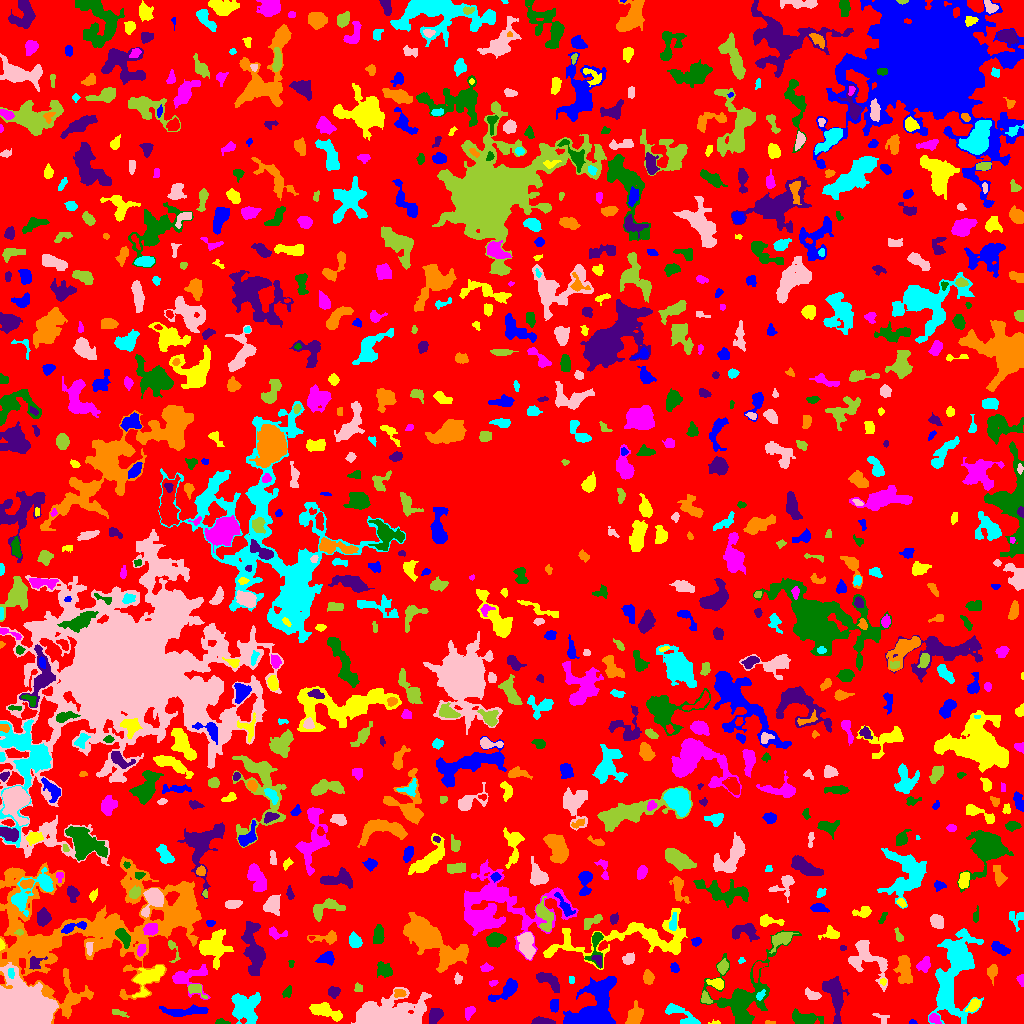

Values plotted in this chart, from the file beside it:
ID, X, Y, A, B, theta, total_flux, mu_max, mu_median, mu_mean, R_fwhm, R_e, R10, R90, x_start, x_end, y_start, y_end, area, greylevel
0, 524.9, 500.4, 297.2, 286.3, -1.197, 1060229, 9.0, 1.0, 1.487, 59.92, 221.7, 85.53, 360.8, 0, 1023, 0, 1023, 713135, 1.487
1, 912.5, 1.228, 1.901, 1.142, -0.1138, 57.0, 3.0, 2.0, 1.676, 2.459, 1.784, 0.5642, 2.821, 909, 917, 0, 4, 34, 4.676
2, 715.4, 0.9643, 3.063, 0.9795, 0.02068, 56.0, 4.0, 1.0, 1.556, 2.326, 1.784, 0.5642, 2.932, 708, 720, 0, 4, 36, 4.556
3, 934.1, 4.629, 2.87, 2.204, -0.525, 167.0, 4.0, 2.0, 1.621, 4.107, 3.09, 1.262, 4.853, 929, 941, 0, 10, 103, 6.621
4, 220.6, 1.514, 3.284, 1.359, -0.03753, 138.0, 4.0, 2.0, 2.156, 3.432, 2.326, 0.9772, 3.868, 215, 230, 0, 5, 64, 5.156
5, 543.2, 2.048, 4.981, 1.574, -0.06657, 629.0, 11.0, 4.0, 4.525, 4.146, 3.432, 1.262, 5.47, 531, 555, 0, 7, 139, 7.525
6, 769.9, 0.8966, 3.06, 0.8376, -0.03688, 58.0, 3.0, 2.0, 1.568, 2.646, 2.034, 0.5642, 2.985, 765, 775, 0, 3, 37, 6.568
7, 244.7, 15.4, 7.251, 6.587, -1.047, 2604, 12.0, 4.0, 4.025, 7.225, 7.59, 2.877, 11.99, 231, 260, 0, 31, 647, 7.025
8, 881.6, 5.468, 4.499, 2.316, -0.4989, 111.0, 2.0, 1.0, 1.194, 5.293, 3.192, 1.262, 4.918, 872, 889, 0, 10, 93, 4.194
9, 119.3, 10.36, 4.644, 1.436, -0.3073, 125.0, 3.0, 1.0, 1.42, 3.432, 3.038, 1.128, 4.787, 112, 129, 6, 14, 88, 4.42
10, 994.8, 5.476, 4.242, 2.419, -0.9427, 380.0, 6.0, 2.0, 2.452, 4.618, 3.785, 1.493, 5.944, 988, 1002, 0, 15, 155, 5.452
11, 186.7, 12.22, 12.48, 2.009, 0.0445, 498.0, 3.0, 1.0, 1.46, 7.291, 5.67, 2.257, 8.667, 159, 208, 7, 19, 341, 5.46
12, 324.3, 12.78, 8.374, 2.885, -0.3342, 996.0, 8.0, 3.0, 2.854, 6.232, 5.726, 2.185, 8.992, 309, 342, 2, 21, 349, 5.854
13, 469.1, 11.47, 3.266, 2.186, 0.9951, 277.0, 5.0, 3.0, 2.473, 4.26, 3.29, 1.382, 5.015, 465, 475, 3, 17, 112, 5.473
14, 804.4, 5.297, 8.035, 2.683, -0.09332, 612.0, 5.0, 2.0, 2.0, 5.441, 5.171, 2.034, 8.33, 792, 823, 0, 15, 306, 6.0
15, 435.1, 8.575, 3.884, 2.79, 1.006, 515.0, 6.0, 3.0, 2.711, 5.557, 4.107, 1.596, 6.482, 429, 443, 0, 15, 190, 6.711
16, 634.4, 6.734, 4.891, 2.967, 1.161, 473.0, 5.0, 2.0, 1.785, 5.046, 4.549, 1.693, 7.399, 625, 643, 0, 23, 265, 5.785
17, 683.2, 7.146, 10.65, 3.112, -0.5313, 632.0, 7.0, 2.0, 2.086, 3.338, 5.078, 1.693, 8.593, 665, 700, 0, 20, 303, 5.086
18, 376.9, 5.923, 13.1, 5.246, 0.1662, 23875, 135.0, 5.0, 14.84, 5.528, 6.723, 2.459, 14.73, 351, 431, 0, 36, 1609, 17.84
19, 705.6, 25.26, 3.122, 1.975, -0.9697, 262.0, 6.0, 2.0, 2.594, 3.909, 2.932, 1.128, 4.72, 701, 712, 20, 33, 101, 7.594
20, 908.3, 26.18, 2.377, 1.639, 0.1824, 157.0, 5.0, 3.0, 2.532, 3.192, 2.459, 0.9772, 3.785, 904, 913, 23, 30, 62, 5.532
21, 554.3, 18.33, 3.22, 2.051, 1.551, 343.0, 5.0, 3.0, 3.118, 4.37, 3.29, 1.382, 5.109, 550, 558, 11, 24, 110, 6.118
22, 973.7, 18.41, 3.738, 2.177, 0.8259, 293.0, 4.0, 2.0, 2.187, 5.232, 3.613, 1.493, 5.528, 965, 980, 12, 25, 134, 7.187
23, 187, 45.62, 9.717, 6.484, -0.01644, 1569, 10.0, 3.0, 3.607, 5.971, 5.917, 2.257, 10.14, 172, 210, 24, 59, 435, 6.607
24, 286.9, 31.18, 2.649, 1.707, 1.046, 89.0, 3.0, 1.0, 1.0, 2.585, 2.523, 0.7979, 4.184, 282, 291, 26, 38, 89, 5.0
25, 333.5, 31.56, 2.497, 2.13, 0.2024, 261.0, 6.0, 2.0, 2.175, 3.827, 2.877, 1.128, 4.583, 328, 340, 25, 37, 120, 6.175
26, 399.0, 29.96, 2.768, 2.057, 0.1381, 124.0, 3.0, 1.0, 1.348, 3.785, 3.038, 1.262, 4.514, 394, 406, 26, 34, 92, 7.348
27, 759.9, 27.82, 2.223, 1.562, 0.9507, 115.0, 5.0, 1.0, 1.597, 2.459, 2.257, 0.7979, 3.656, 756, 765, 23, 34, 72, 9.597
28, 812.2, 28.45, 4.023, 2.237, -0.3637, 519.0, 7.0, 4.0, 3.902, 4.754, 3.742, 1.493, 5.754, 805, 821, 24, 36, 133, 5.902
29, 195.4, 34.54, 4.344, 2.518, -0.4571, 451.0, 7.0, 3.0, 3.047, 4.442, 3.523, 1.382, 5.557, 188, 207, 25, 39, 148, 8.047
30, 673.6, 33.08, 2.882, 2.226, 0.4481, 203.0, 5.0, 2.0, 2.071, 3.192, 2.932, 1.128, 4.918, 665, 679, 28, 38, 98, 5.071
31, 507, 33.79, 7.774, 3.07, 0.6528, 973.0, 10.0, 3.0, 3.19, 4.583, 4.853, 1.784, 8.234, 488, 517, 22, 45, 305, 6.19
32, 717.1, 39.89, 3.702, 2.212, -0.2887, 425.0, 7.0, 2.0, 2.931, 4.068, 3.432, 1.382, 5.585, 706, 723, 34, 45, 145, 7.931
33, 493.2, 40.49, 2.216, 1.404, 0.2158, 98.0, 4.0, 2.0, 1.96, 3.192, 2.185, 0.7979, 3.523, 489, 498, 37, 43, 50, 5.96
34, 743.6, 27.21, 21.95, 13.3, 0.9569, 5554, 10.0, 3.0, 3.647, 11.67, 11.94, 4.549, 19.69, 700, 801, 0, 93, 1523, 5.647
35, 834.6, 29.46, 10.79, 4.032, -1.372, 1799, 9.0, 3.0, 3.295, 7.024, 6.77, 2.585, 11.03, 822, 849, 0, 47, 546, 6.295
36, 648, 45.82, 3.287, 2.414, -1.534, 331.0, 5.0, 2.0, 2.399, 4.478, 3.656, 1.382, 5.642, 643, 654, 39, 54, 138, 5.399
37, 571.5, 44.14, 1.943, 1.415, -1.491, 51.0, 2.0, 1.0, 1.133, 3.523, 2.034, 0.7979, 3.241, 569, 574, 40, 47, 45, 5.133
38, 866.1, 66.15, 12.46, 7.313, -0.8574, 1739, 9.0, 2.0, 2.639, 5.352, 7.114, 2.523, 12.07, 848, 887, 32, 83, 659, 5.639
39, 358.2, 35.0, 2.318, 2.026, -1.339, 46.0, 2.0, 1.0, 0.6765, 3.478, 2.111, 0.7979, 3.241, 354, 362, 32, 41, 68, 4.676
40, 758.1, 55.36, 5.29, 2.511, 1.157, 289.0, 7.0, 1.0, 1.927, 2.585, 3.241, 1.128, 5.971, 753, 767, 41, 62, 150, 6.927
41, 594.1, 10.85, 13, 8.483, 1.009, 10419, 40.0, 5.0, 7.667, 6.794, 8.311, 3.038, 16.35, 563, 616, 0, 47, 1359, 10.67
42, 882.6, 41.99, 1.67, 1.592, -0.725, 82.0, 3.0, 2.0, 1.952, 3.038, 2.034, 0.7979, 3.038, 880, 886, 38, 45, 42, 6.952
43, 1021, 44.16, 2.529, 1.693, -1.386, 194.0, 6.0, 3.0, 2.771, 3.385, 2.394, 0.9772, 3.827, 1016, 1023, 37, 49, 70, 5.771
44, 384.6, 53.89, 4.49, 3.264, -0.709, 348.0, 4.0, 2.0, 1.749, 5.67, 4.334, 1.596, 7.092, 377, 392, 46, 62, 199, 4.749
45, 549.3, 42.26, 7.586, 2.991, -0.5897, 677.0, 5.0, 2.0, 2.489, 6.333, 5.262, 2.034, 8.038, 536, 559, 31, 51, 272, 5.489
46, 992.1, 51.98, 3.491, 2.325, 1.403, 427.0, 7.0, 3.0, 3.094, 4.222, 3.432, 1.382, 5.412, 987, 997, 38, 59, 138, 7.094
47, 10.82, 50.63, 2.61, 1.425, -1.549, 170.0, 5.0, 2.5, 2.656, 3.192, 2.459, 0.9772, 3.785, 8, 14, 45, 55, 64, 16.66
48, 458, 44.56, 2.56, 1.864, 1.542, 170.0, 5.0, 2.0, 2.267, 3.09, 2.706, 0.9772, 4.184, 454, 462, 39, 51, 75, 5.267
49, 722.7, 56.34, 2.755, 2.113, 1.133, 223.0, 5.0, 2.0, 1.742, 3.523, 3.038, 1.128, 4.787, 717, 728, 49, 65, 128, 6.742
50, 789.3, 61.72, 5.288, 3.352, 1.251, 1082, 11.0, 3.0, 3.36, 4.107, 5.14, 1.871, 8.5, 778, 797, 50, 73, 322, 6.36
51, 674.7, 55.73, 2.616, 1.93, -1.183, 138.0, 3.0, 2.0, 1.725, 3.827, 2.932, 1.128, 4.514, 670, 679, 51, 61, 80, 4.725
52, 149.3, 46.22, 8.993, 4.384, 0.6942, 731.0, 6.0, 1.0, 1.542, 5.781, 5.89, 2.185, 9.739, 132, 164, 26, 58, 474, 6.542
53, 486.2, 55.62, 2.716, 1.702, -0.006717, 106.0, 4.0, 1.0, 1.218, 3.038, 2.585, 0.9772, 4.26, 480, 493, 52, 61, 87, 5.218
54, 290.9, 60.41, 2.061, 1.435, -1.451, 73.0, 3.0, 2.0, 1.78, 2.821, 2.111, 0.7979, 3.192, 288, 294, 56, 63, 41, 5.78
55, 35.02, 60.69, 4.14, 3.049, 0.5274, 271.0, 4.0, 2.0, 1.908, 5.171, 3.742, 1.382, 5.997, 29, 47, 54, 67, 142, 8.908
56, 904.8, 54.45, 7.386, 2.789, -1.48, 974.0, 9.0, 2.0, 2.661, 4.72, 5.232, 1.954, 8.538, 893, 912, 40, 68, 366, 6.661
57, 959.7, 68.35, 7.545, 3.37, -0.8877, 1367, 9.0, 4.0, 3.873, 5.863, 5.863, 2.257, 9.253, 950, 971, 56, 80, 353, 9.873
58, 21.48, 13.54, 12.53, 10.57, -0.007844, 43696, 54.0, 17.0, 19.74, 15.54, 12.99, 5.232, 20.49, 0, 58, 0, 61, 2214, 25.74
59, 172.8, 74.61, 6.941, 2.348, -1.253, 161.0, 4.0, 1.0, 1.388, 3.478, 3.241, 1.262, 5.441, 168, 180, 61, 83, 116, 5.388
... 883 more rows
